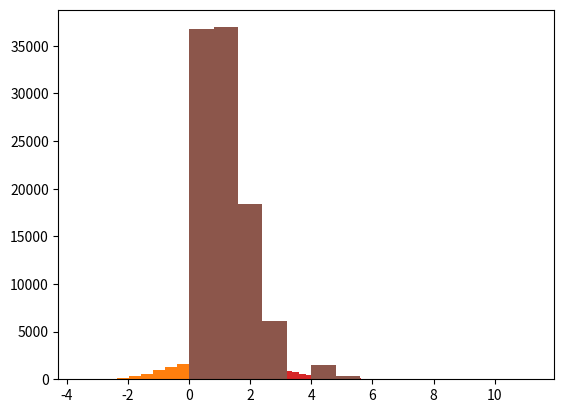

The matplotlib source for this figure:
#!/usr/bin/env python
# coding: utf-8

# # Distributions

# <div class="alert alert-success">
# Probability distributions reflect the probabilities of occurence for the possible outcomes of a function / data source. 
# </div>
# 
# <div class="alert alert-info">
# Probability distributions on 
# <a href="https://en.wikipedia.org/wiki/Probability_distribution" class="alert-link">wikipedia</a>.
# If you want a more general refresher on probability / distributions, check out this
# <a href="https://betterexplained.com/articles/a-brief-introduction-to-probability-statistics/" class="alert-link">article</a>.
# </div>

# In[1]:


get_ipython().run_line_magic('matplotlib', 'inline')

import numpy as np
import matplotlib.pyplot as plt


# ## Probability Distributions
# 
# Typically, given a data source, we want to think about and check what kind of probability distribution our data sample appears to follow. More specifically, we are trying to infer the probability distribution that the data generator follows, asking the question: what function could it be replaced by?
# 
# Checking the distribution of data is important, as we typically want to apply statistical tests to our data, and many statistical tests come with underlying assumptions about the distributions of the data they are applied to. Ensuring we apply appropriate statistical methodology requires thinking about and checking the distribution of our data. 
# 
# Informally, we can start by visualizing our data, and seeing what 'shape' it takes, and which distribution it appears to follow. More formally, we can statistically test whether a sample of data follows a particular distribution.
# 
# Here we will start be visualizing some of the most common distributions. `Scipy` (scipy.stats) has code for working with, and generating different distributions. We will generate synthetic data from different underlying distributions, and do a quick survey of how they look, plotting histograms of the generated data. 
# 
# You can use this notebook to explore different parameters to get a feel for these distributions. For further exploration, explore plotting the probability density functions of each distribution. 

# ### Uniform Distribution

# <div class="alert alert-success">
# A uniform distribution is a distribution in which each possible value is equally probable. 
# </div>
# 
# <div class="alert alert-info">
# Uniform distribution on
# <a href="https://en.wikipedia.org/wiki/Uniform_distribution_(continuous)" class="alert-link">wikipedia</a>.
# </div>

# In[2]:


from scipy.stats import uniform


# In[3]:


data = uniform.rvs(size=10000)


# In[4]:


plt.hist(data);


# ### Normal Distribution

# <div class="alert alert-success">
# The Normal (also Gaussian, or 'Bell Curve') distribution, is a distribution defined by it's mean and standard deviation.
# </div>
# 
# <div class="alert alert-info">
# Normal distribution on 
# <a href="https://en.wikipedia.org/wiki/Normal_distribution" class="alert-link">wikipedia</a>.
# </div>

# In[5]:


from scipy.stats import norm


# In[6]:


data = norm.rvs(size=10000)


# In[7]:


plt.hist(data, bins=20);


# ### Bernouilli Distribution

# <div class="alert alert-success">
# The Bernouilli Distribution is a binary distribution - it takes only two values (0 or 1), with some probably 'p'. 
# </div>
# 
# <div class="alert alert-info">
# Bernouilli distribution on wikipedia
# <a href="https://en.wikipedia.org/wiki/Bernoulli_distribution" class="alert-link">wikipedia</a>.
# </div>

# In[8]:


from scipy.stats import bernoulli


# In[9]:


data = bernoulli.rvs(0.5, size=1000)


# In[10]:


plt.hist(data);


# ### Gamma Distribution

# <div class="alert alert-success">
# The Gamma Distribution is continuous probably distribution defined by two parameters.
# </div>
# 
# <div class="alert alert-info">
# Gamma distribution on
# <a href="https://en.wikipedia.org/wiki/Gamma_distribution" class="alert-link">wikipedia</a>.
# </div>
# 
# Given different parameters, gamma distributions can look quite different. Explore different parameters. 
# 
# The exponential distribution is technically a special case of the Gamma Distribution, but is also implemented separately in scipy as 'expon'.

# In[11]:


from scipy.stats import gamma


# In[12]:


data = gamma.rvs(a=1, size=100000)


# In[13]:


plt.hist(data, 50);


# ### Beta Distribution 

# <div class="alert alert-success">
# The Beta Distribution is a distribution defined on the interval [0, 1], defined by two shape parameters. 
# </div>
# 
# <div class="alert alert-info">
# Beta distribution on 
# <a href="https://en.wikipedia.org/wiki/Beta_distribution" class="alert-link">wikipedia</a>.
# </div>

# In[14]:


from scipy.stats import beta


# In[15]:


data = beta.rvs(1, 1, size=1000)


# In[16]:


plt.hist(data, 50);


# ### Poisson Distribution

# <div class="alert alert-success">
# The Poisson Distribution that models events in fixed intervals of time, given a known average rate (and independent occurences).
# </div>
# 
# <div class="alert alert-info">
# Poisson distribution on
# <a href="https://en.wikipedia.org/wiki/Poisson_distribution" class="alert-link">wikipedia</a>.
# </div>

# In[17]:


from scipy.stats import poisson


# In[18]:


data = poisson.rvs(mu=1, size=100000)


# In[19]:


plt.hist(data);

